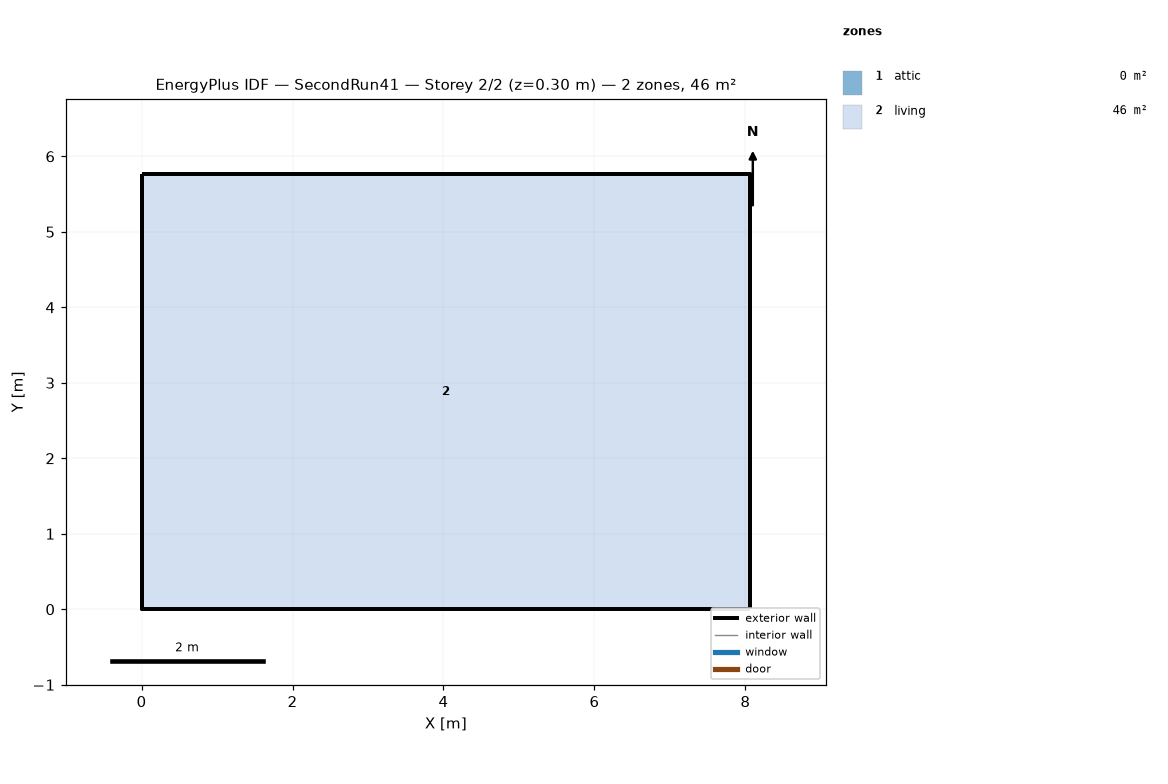
=== STOREY PLAN SPEC (per zone: floor XY polygon, exterior-wall plan segments, windows/doors) ===
zone 1: attic  (0.0 m²)
  exterior wall: (8.06, 0.00) – (8.06, 5.76) – (8.06, 2.88)  [8.6 m]
  exterior wall: (0.00, 5.76) – (0.00, 0.00) – (0.00, 2.88)  [8.6 m]
zone 2: living  (46.5 m²)
  floor: (0.00, 0.00) (0.00, 5.76) (8.06, 5.76) (8.06, 0.00)
  exterior wall: (0.00, 0.00) – (8.06, 0.00)  [8.1 m]
  exterior wall: (8.06, 0.00) – (8.06, 5.76)  [5.8 m]
  exterior wall: (8.06, 5.76) – (0.00, 5.76)  [8.1 m]
  exterior wall: (0.00, 5.76) – (0.00, 0.00)  [5.8 m]

=== DERIVED (storey summary) ===
Building: SecondRun41
Storey: 2 of 2  (floor level z = 0.30 m)
Storey gross floor area: 46.5 m²
Zones on this storey: 2
  - attic: floor 0.0 m²; exterior wall 17.3 m (7.9 m²); WWR 0.0%
  - living: floor 46.5 m²; exterior wall 27.6 m (67.4 m²); WWR 0.0%
Zone adjacency: (none detected)